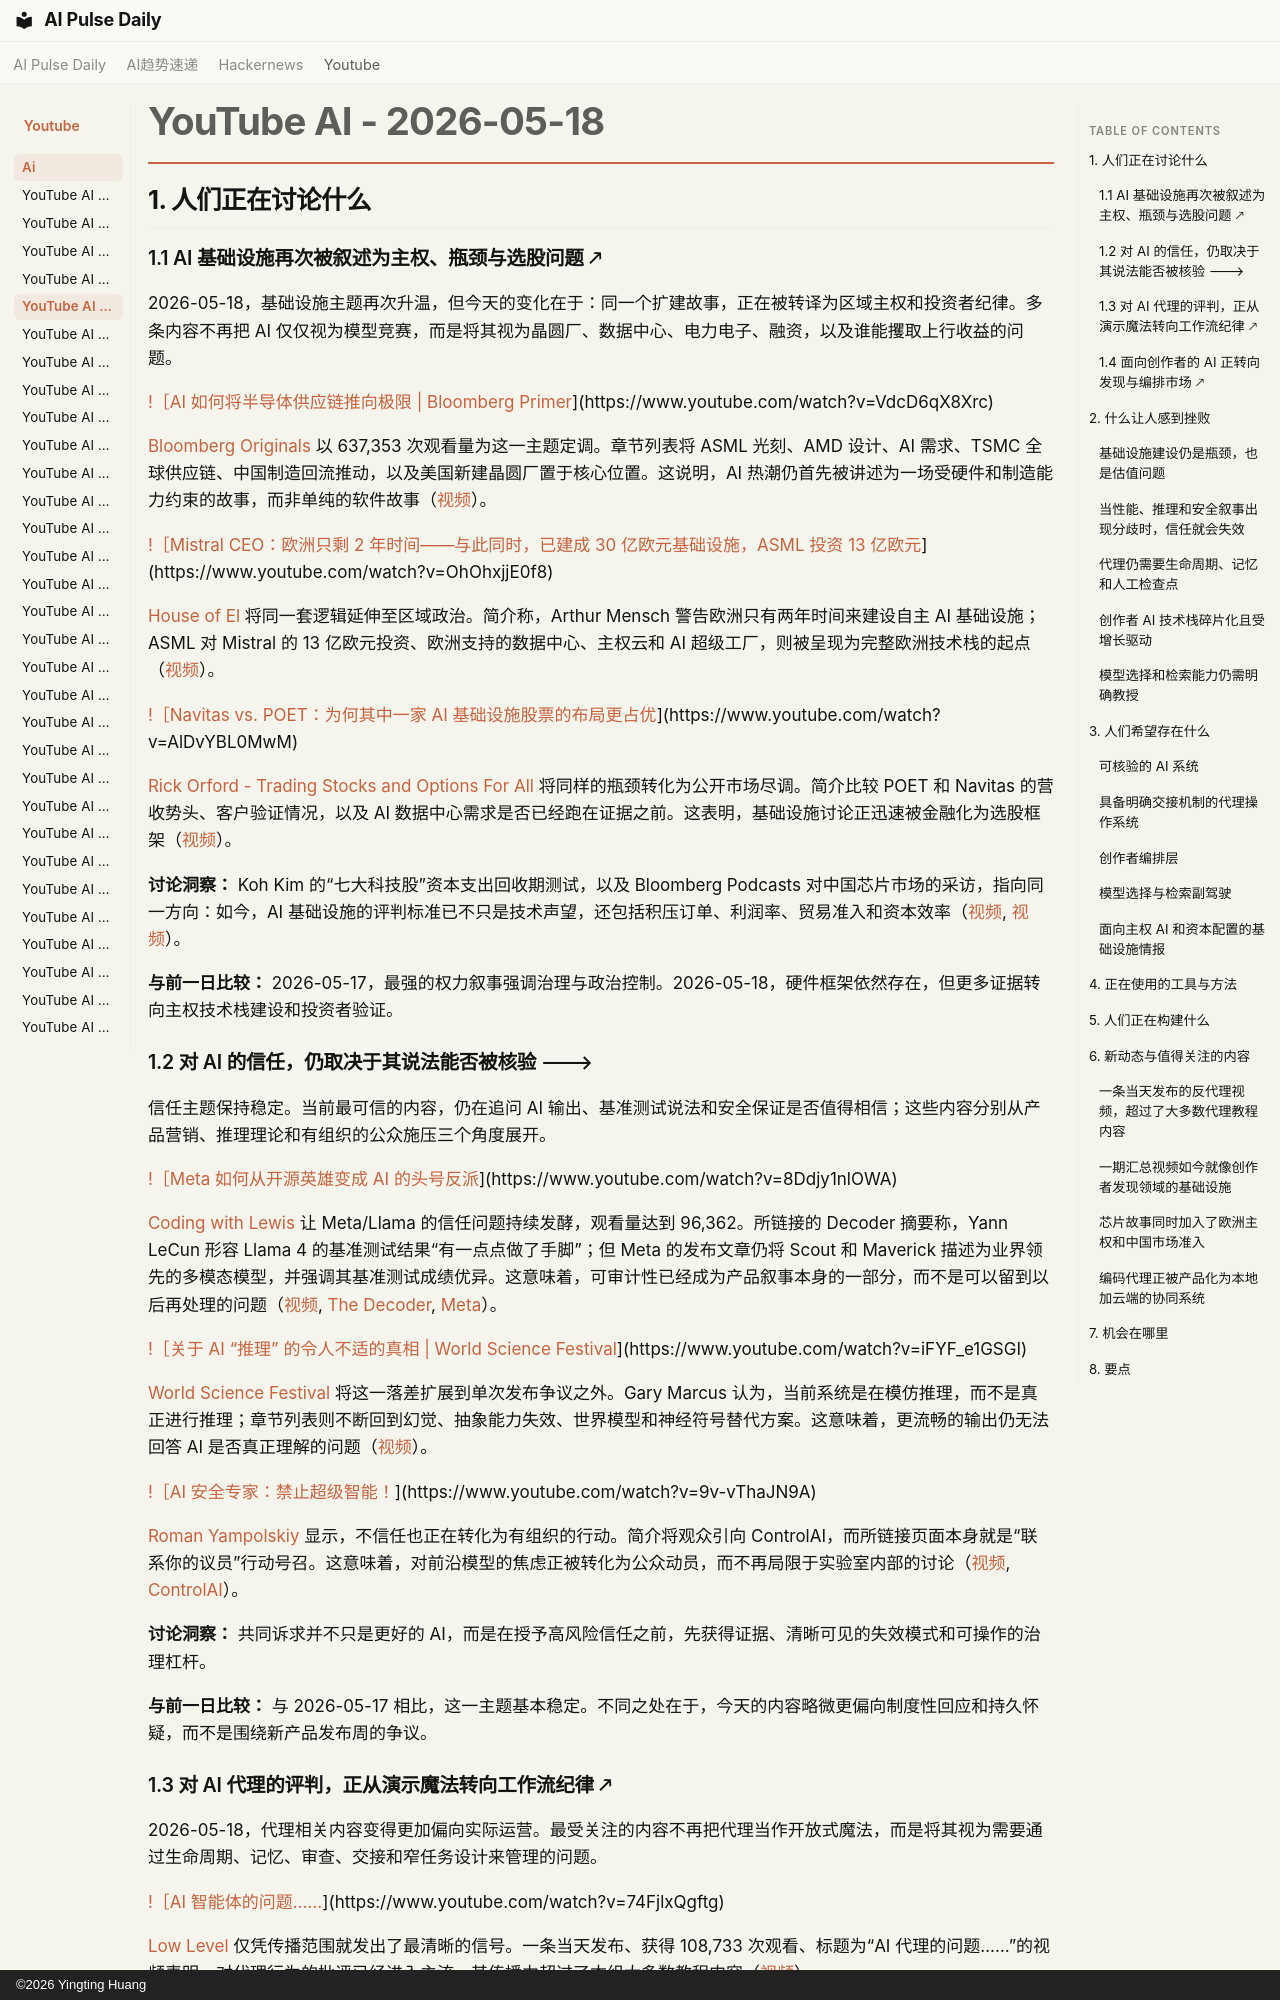

repository: vibewatch/vibewatch.github.io · page: youtube/ai/2026-05-18.zh/index.html · generator: mkdocs · copyright: ©2026 Yingting Huang

# YouTube AI - 2026-05-18

## 1. 人们正在讨论什么

### 1.1 AI 基础设施再次被叙述为主权、瓶颈与选股问题 🡕

2026-05-18，基础设施主题再次升温，但今天的变化在于：同一个扩建故事，正在被转译为区域主权和投资者纪律。多条内容不再把 AI 仅仅视为模型竞赛，而是将其视为晶圆厂、数据中心、电力电子、融资，以及谁能攫取上行收益的问题。

[!［AI 如何将半导体供应链推向极限 | Bloomberg Primer](https://i.ytimg.com/vi/VdcD6qX8Xrc/maxresdefault.jpg)](https://www.youtube.com/watch?v=VdcD6qX8Xrc)

[Bloomberg Originals](https://www.youtube.com/channel/UCUMZ7gohGI9HcU9VNsr2FJQ) 以 637,353 次观看量为这一主题定调。章节列表将 ASML 光刻、AMD 设计、AI 需求、TSMC 全球供应链、中国制造回流推动，以及美国新建晶圆厂置于核心位置。这说明，AI 热潮仍首先被讲述为一场受硬件和制造能力约束的故事，而非单纯的软件故事（[视频](https://www.youtube.com/watch?v=VdcD6qX8Xrc)）。

[!［Mistral CEO：欧洲只剩 2 年时间——与此同时，已建成 30 亿欧元基础设施，ASML 投资 13 亿欧元](https://i.ytimg.com/vi/OhOhxjjE0f8/maxresdefault.jpg)](https://www.youtube.com/watch?v=OhOhxjjE0f8)

[House of El](https://www.youtube.com/channel/UCJ52xpIoq5aKaIU_ZP40-nQ) 将同一套逻辑延伸至区域政治。简介称，Arthur Mensch 警告欧洲只有两年时间来建设自主 AI 基础设施；ASML 对 Mistral 的 13 亿欧元投资、欧洲支持的数据中心、主权云和 AI 超级工厂，则被呈现为完整欧洲技术栈的起点（[视频](https://www.youtube.com/watch?v=OhOhxjjE0f8)）。

[!［Navitas vs. POET：为何其中一家 AI 基础设施股票的布局更占优](https://i.ytimg.com/vi/AlDvYBL0MwM/maxresdefault.jpg)](https://www.youtube.com/watch?v=AlDvYBL0MwM)

[Rick Orford - Trading Stocks and Options For All](https://www.youtube.com/channel/UCC9CV2-VQpxtILJJ2RvPZCA) 将同样的瓶颈转化为公开市场尽调。简介比较 POET 和 Navitas 的营收势头、客户验证情况，以及 AI 数据中心需求是否已经跑在证据之前。这表明，基础设施讨论正迅速被金融化为选股框架（[视频](https://www.youtube.com/watch?v=AlDvYBL0MwM)）。

**讨论洞察：** Koh Kim 的“七大科技股”资本支出回收期测试，以及 Bloomberg Podcasts 对中国芯片市场的采访，指向同一方向：如今，AI 基础设施的评判标准已不只是技术声望，还包括积压订单、利润率、贸易准入和资本效率（[视频](https://www.youtube.com/watch?v=ILYKHEiuhh4), [视频](https://www.youtube.com/watch?v=GK7i1B0jsIY)）。

**与前一日比较：** 2026-05-17，最强的权力叙事强调治理与政治控制。2026-05-18，硬件框架依然存在，但更多证据转向主权技术栈建设和投资者验证。

### 1.2 对 AI 的信任，仍取决于其说法能否被核验 🡒

信任主题保持稳定。当前最可信的内容，仍在追问 AI 输出、基准测试说法和安全保证是否值得相信；这些内容分别从产品营销、推理理论和有组织的公众施压三个角度展开。

[!［Meta 如何从开源英雄变成 AI 的头号反派](https://i.ytimg.com/vi/8Ddjy1nlOWA/maxresdefault.jpg)](https://www.youtube.com/watch?v=8Ddjy1nlOWA)

[Coding with Lewis](https://www.youtube.com/channel/UCWI-ohtRu8eEeDj93hmUsUQ) 让 Meta/Llama 的信任问题持续发酵，观看量达到 96,362。所链接的 Decoder 摘要称，Yann LeCun 形容 Llama 4 的基准测试结果“有一点点做了手脚”；但 Meta 的发布文章仍将 Scout 和 Maverick 描述为业界领先的多模态模型，并强调其基准测试成绩优异。这意味着，可审计性已经成为产品叙事本身的一部分，而不是可以留到以后再处理的问题（[视频](https://www.youtube.com/watch?v=8Ddjy1nlOWA), [The Decoder](https://the-decoder.com/you-certainly-dont-tell-a-researcher-like-me-what-to-do-says-lecun-as-he-exits-meta-for-his-own-startup/), [Meta](https://ai.meta.com/blog/llama-4-multimodal-intelligence/)）。

[!［关于 AI “推理” 的令人不适的真相 | World Science Festival](https://i.ytimg.com/vi/iFYF_e1GSGI/maxresdefault.jpg)](https://www.youtube.com/watch?v=iFYF_e1GSGI)

[World Science Festival](https://www.youtube.com/channel/UCShHFwKyhcDo3g7hr4f1R8A) 将这一落差扩展到单次发布争议之外。Gary Marcus 认为，当前系统是在模仿推理，而不是真正进行推理；章节列表则不断回到幻觉、抽象能力失效、世界模型和神经符号替代方案。这意味着，更流畅的输出仍无法回答 AI 是否真正理解的问题（[视频](https://www.youtube.com/watch?v=iFYF_e1GSGI)）。

[!［AI 安全专家：禁止超级智能！](https://i.ytimg.com/vi/9v-vThaJN9A/maxresdefault.jpg)](https://www.youtube.com/watch?v=9v-vThaJN9A)

[Roman Yampolskiy](https://www.youtube.com/channel/UCPIq6Bb-1iLmqyksJjy4kLQ) 显示，不信任也正在转化为有组织的行动。简介将观众引向 ControlAI，而所链接页面本身就是“联系你的议员”行动号召。这意味着，对前沿模型的焦虑正被转化为公众动员，而不再局限于实验室内部的讨论（[视频](https://www.youtube.com/watch?v=9v-vThaJN9A), [ControlAI](https://controlai.com/take-action?source=roman)）。

**讨论洞察：** 共同诉求并不只是更好的 AI，而是在授予高风险信任之前，先获得证据、清晰可见的失效模式和可操作的治理杠杆。

**与前一日比较：** 与 2026-05-17 相比，这一主题基本稳定。不同之处在于，今天的内容略微更偏向制度性回应和持久怀疑，而不是围绕新产品发布周的争议。
